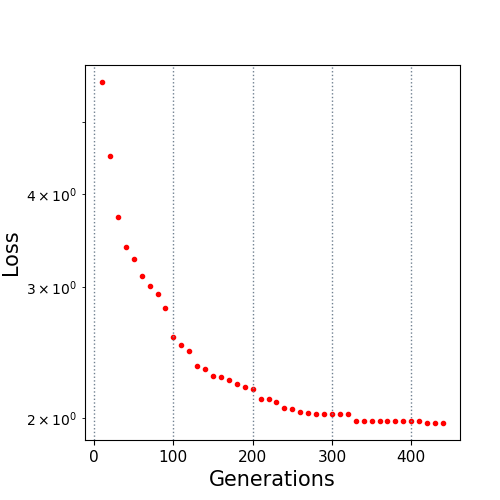

Source data for this figure (header and first rows):
10.0, 5.652269
20.0, 4.491
30.0, 3.723
40.0, 3.394
50.0, 3.273
60.0, 3.098
70.0, 3.008
80.0, 2.932
90.0, 2.809
100.0, 2.566
110.0, 2.505
120.0, 2.456
130.0, 2.349
140.0, 2.323
150.0, 2.277
160.0, 2.266
170.0, 2.245
180.0, 2.222
190.0, 2.202
200.0, 2.187
210.0, 2.122
220.0, 2.122
230.0, 2.103
240.0, 2.06
250.0, 2.058
260.0, 2.039
270.0, 2.028
280.0, 2.026
290.0, 2.026
300.0, 2.026
310.0, 2.022
320.0, 2.022
330.0, 1.982
340.0, 1.981
350.0, 1.978
360.0, 1.978
370.0, 1.978
380.0, 1.978
390.0, 1.978
400.0, 1.978
410.0, 1.978
420.0, 1.968
430.0, 1.968
440.0, 1.968
